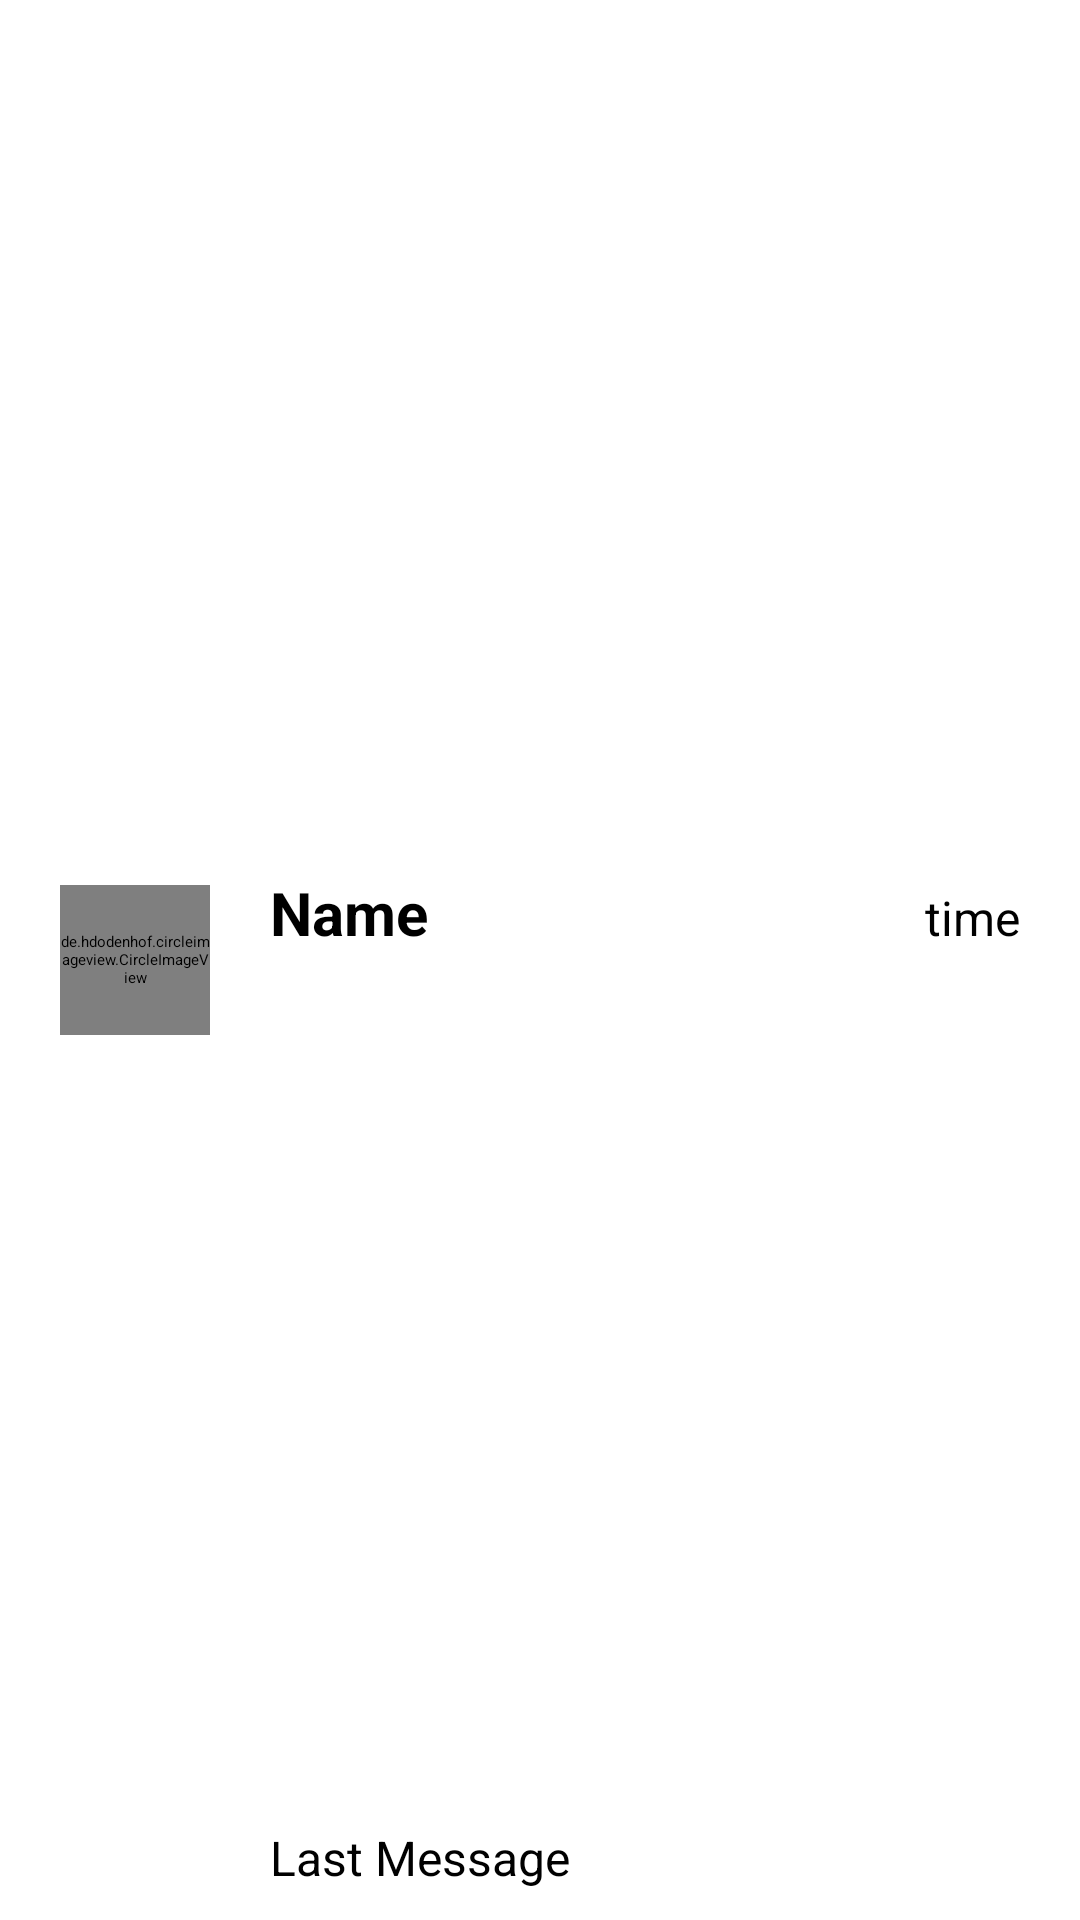

Produce the Android XML layout that renders to this screen, including the resource entries it uses.
<!-- AndroidManifest.xml: application theme Theme.Shramik -->
<!-- res/layout/message_list_view.xml -->
<?xml version="1.0" encoding="utf-8"?>
<androidx.constraintlayout.widget.ConstraintLayout xmlns:android="http://schemas.android.com/apk/res/android"
    xmlns:app="http://schemas.android.com/apk/res-auto"
    xmlns:tools="http://schemas.android.com/tools"
    android:padding="10dp"
    android:paddingStart="20dp"
    android:paddingEnd="20dp"
    android:layout_width="match_parent"
    android:layout_height="wrap_content">

    <de.hdodenhof.circleimageview.CircleImageView
        android:id="@+id/image"
        android:layout_width="50dp"
        android:layout_height="50dp"
        android:src="@drawable/user"
        app:layout_constraintBottom_toBottomOf="parent"
        app:layout_constraintStart_toStartOf="parent"
        app:layout_constraintTop_toTopOf="parent"
        tools:ignore="ImageContrastCheck" />

    <TextView
        android:id="@+id/name"
        android:layout_width="0dp"
        android:layout_height="wrap_content"
        android:layout_marginStart="20dp"
        android:layout_marginEnd="20dp"
        android:text="Name"
        android:textColor="@color/black"
        android:textSize="20sp"
        android:textStyle="bold"
        android:layout_marginBottom="10dp"
        app:layout_constraintBottom_toTopOf="@+id/last_message"
        app:layout_constraintEnd_toStartOf="@+id/time"
        app:layout_constraintStart_toEndOf="@+id/image"
        app:layout_constraintTop_toTopOf="parent" />

    <TextView
        android:id="@id/time"
        android:layout_width="wrap_content"
        android:layout_height="wrap_content"
        android:text="time"
        android:textSize="16sp"
        android:layout_marginBottom="10dp"
        app:layout_constraintBottom_toTopOf="@+id/last_message_count"
        app:layout_constraintEnd_toEndOf="parent"
        app:layout_constraintTop_toTopOf="parent" />

    <TextView
        android:id="@+id/last_message"
        android:layout_width="0dp"
        android:layout_height="wrap_content"
        android:text="Last Message"
        android:textSize="16sp"
        android:layout_marginEnd="12dp"
        app:layout_constraintBottom_toBottomOf="parent"
        app:layout_constraintEnd_toStartOf="@+id/last_message_count"
        app:layout_constraintStart_toStartOf="@+id/name" />

    <TextView
        android:id="@+id/last_message_count"
        android:layout_width="wrap_content"
        android:layout_height="wrap_content"
        android:background="@drawable/count_bg"
        android:text="2"
        android:textSize="12sp"
        android:paddingStart="5dp"
        android:paddingBottom="2dp"
        android:paddingEnd="5dp"
        android:textColor="@color/white"
        app:layout_constraintBottom_toBottomOf="parent"
        app:layout_constraintEnd_toEndOf="parent"
      />

</androidx.constraintlayout.widget.ConstraintLayout>
<!-- resources referenced by this layout -->
<resources>
  <color name="black">#FF000000</color>
  <color name="white">#FFFFFFFF</color>
</resources>
